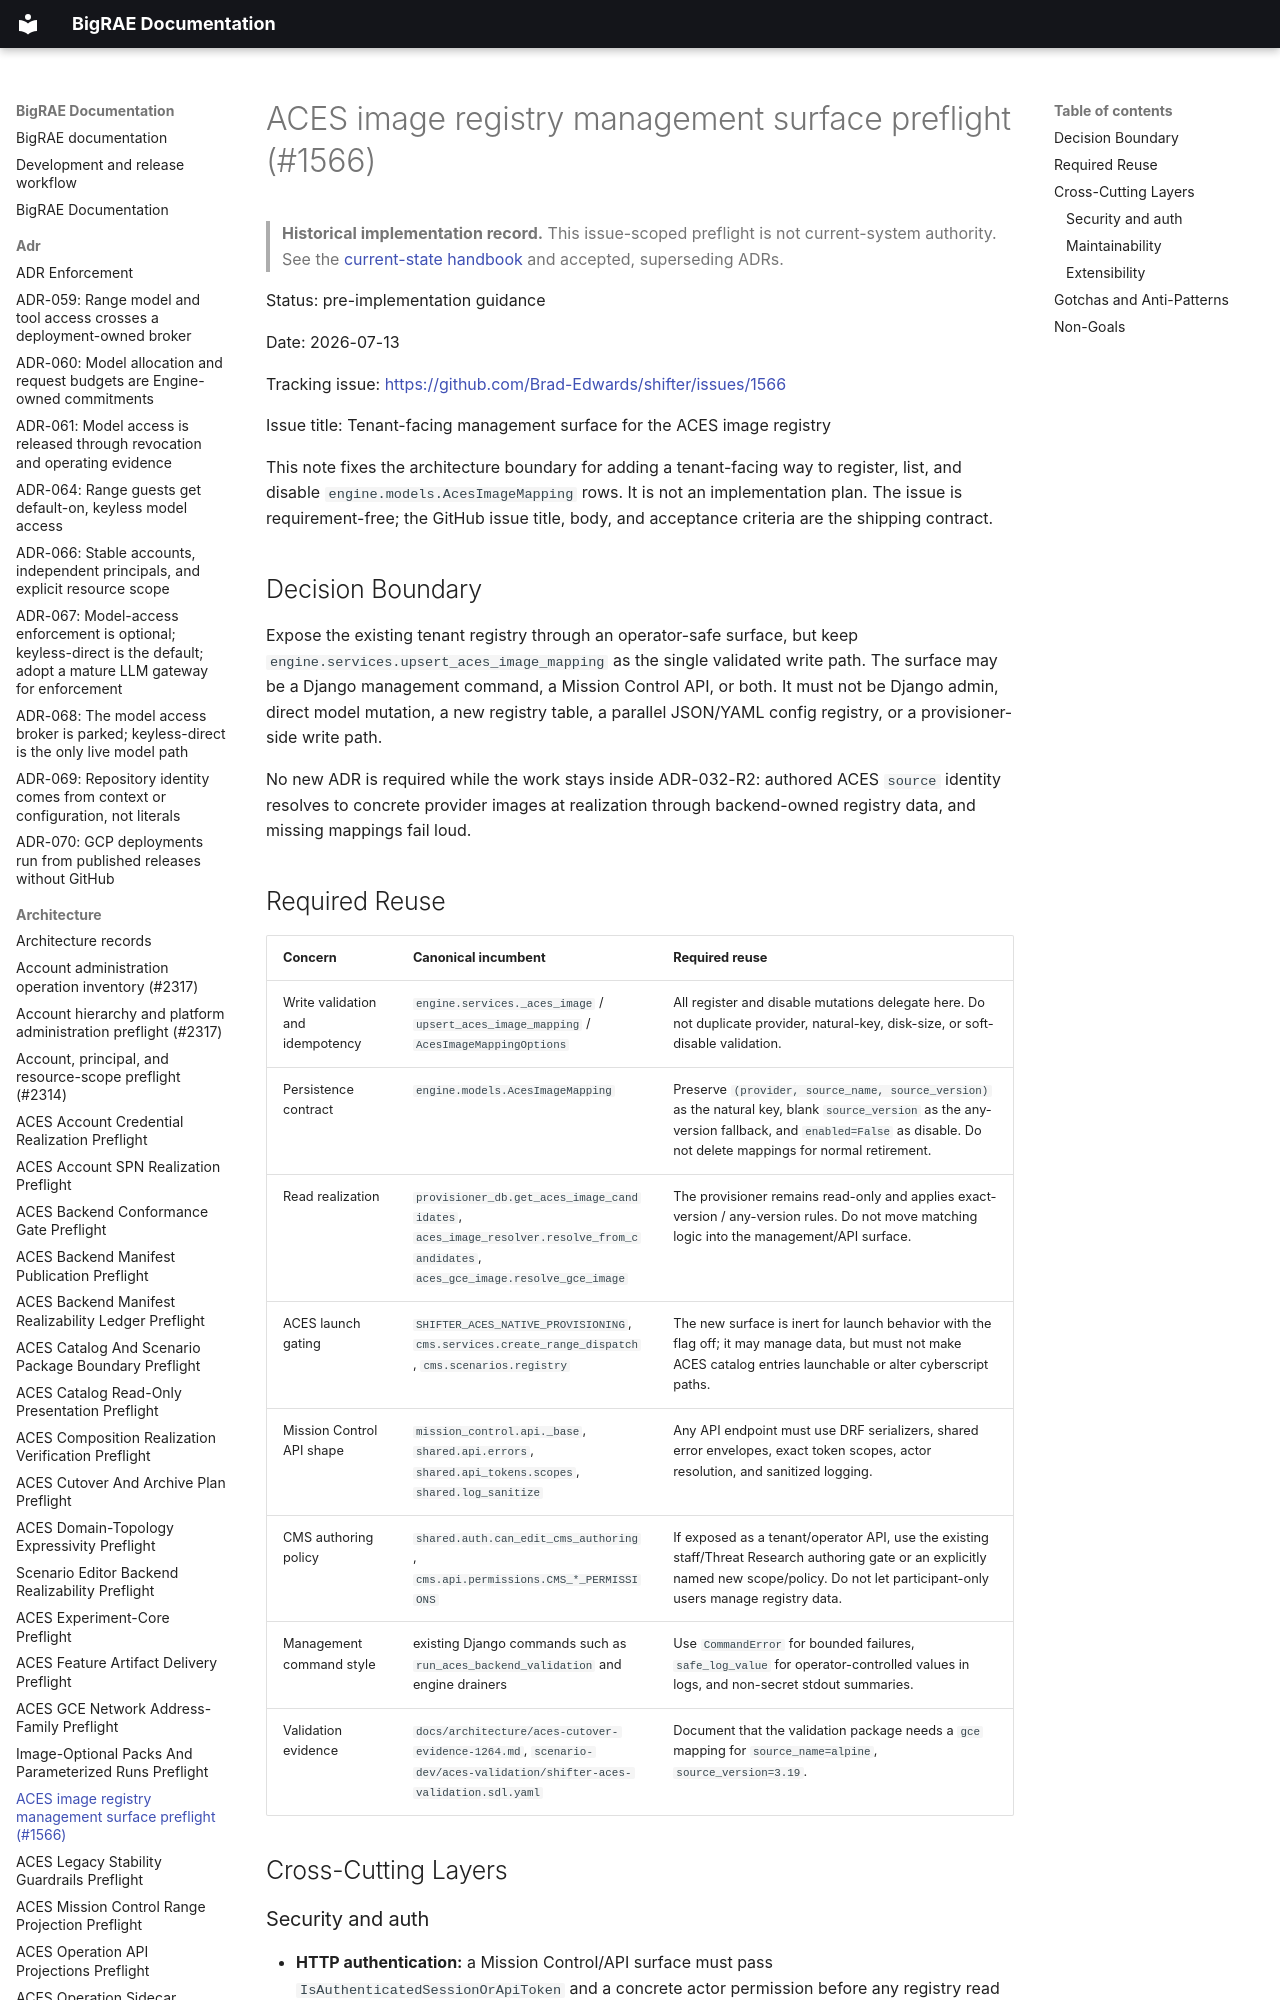

repository: Brad-Edwards/bigrae · page: architecture/aces-image-registry-management-preflight-1566/index.html · generator: mkdocs

# ACES image registry management surface preflight (#1566)

> **Historical implementation record.** This issue-scoped preflight is not current-system authority. See the [current-state handbook](../technical/architecture.md) and accepted, superseding ADRs.


Status: pre-implementation guidance

Date: 2026-07-13

Tracking issue: <https://github.com/Brad-Edwards/shifter/issues/1566>

Issue title: Tenant-facing management surface for the ACES image registry

This note fixes the architecture boundary for adding a tenant-facing way to
register, list, and disable `engine.models.AcesImageMapping` rows. It is not an
implementation plan. The issue is requirement-free; the GitHub issue title,
body, and acceptance criteria are the shipping contract.
